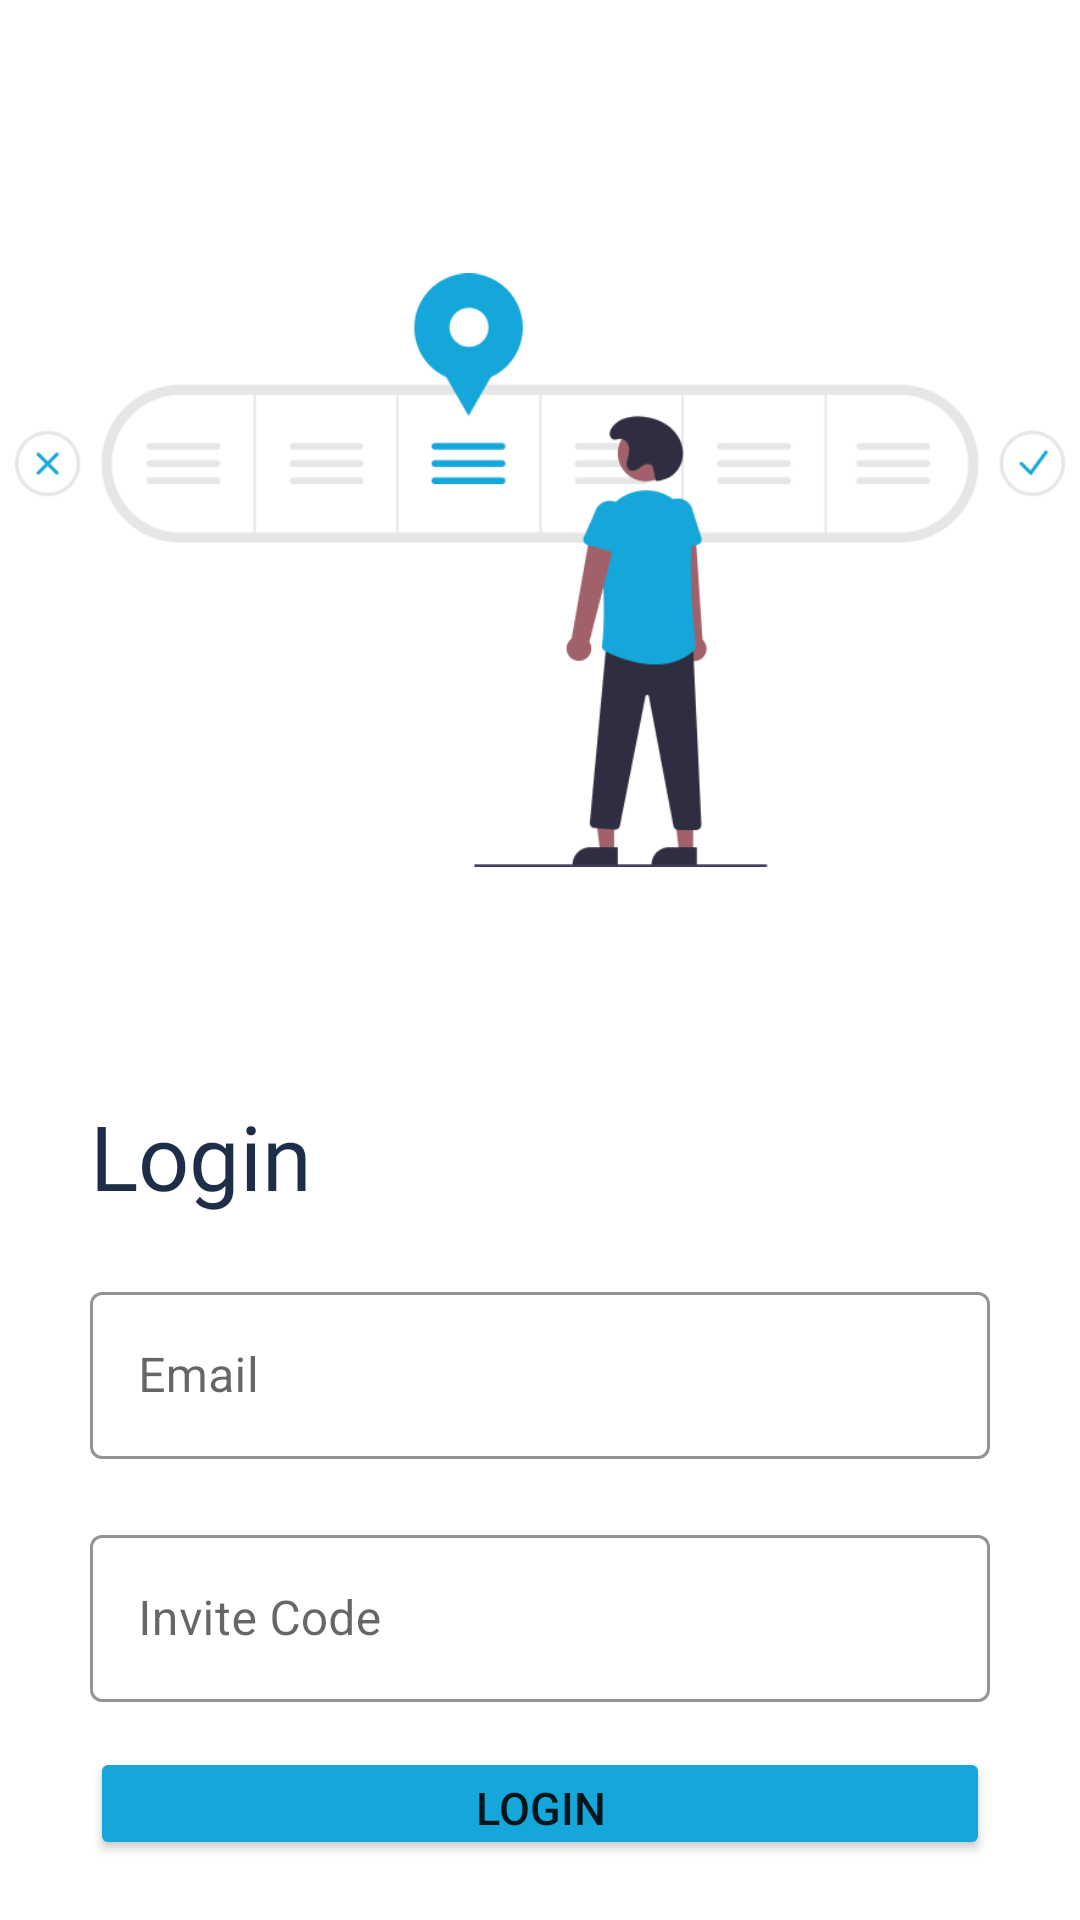

Layout XML and referenced resources for this Android screen:
<!-- AndroidManifest.xml: application theme Theme.RotaManager -->
<!-- res/layout/activity_login.xml -->
<?xml version="1.0" encoding="utf-8"?>
<LinearLayout xmlns:android="http://schemas.android.com/apk/res/android"
    xmlns:app="http://schemas.android.com/apk/res-auto"
    android:layout_width="match_parent"
    android:layout_height="match_parent"
    android:background="#FFF"
    android:orientation="vertical">

    <ImageView
        android:id="@+id/loginImage"
        android:layout_width="350dp"
        android:layout_height="350dp"
        android:layout_gravity="center_horizontal"
        android:layout_marginTop="15dp"
        app:srcCompat="@drawable/login_vector" />

    <TextView
        android:id="@+id/textView"
        android:layout_width="wrap_content"
        android:layout_height="wrap_content"
        android:layout_marginLeft="30dp"
        android:fontFamily="@font/roboto_bold"
        android:text="Login"
        android:textColor="@color/dark_blue"
        android:textSize="30sp" />

        <com.google.android.material.textfield.TextInputLayout
            android:id="@+id/emailTextInput"
            style="@style/Widget.MaterialComponents.TextInputLayout.OutlinedBox"
            android:layout_width="match_parent"
            android:layout_height="wrap_content"
            android:layout_marginHorizontal="30dp"
            android:layout_marginTop="20dp"
            android:hint="Email"
            app:boxStrokeColor="@color/light_blue"
            app:hintTextColor="@color/light_blue">

            <com.google.android.material.textfield.TextInputEditText
                android:id="@+id/activity_login_et_email"
                android:layout_width="match_parent"
                android:layout_height="wrap_content"
                android:textColor="@color/dark_blue" />
        </com.google.android.material.textfield.TextInputLayout>

        <com.google.android.material.textfield.TextInputLayout
            android:id="@+id/InviteCodeTextInput"
            style="@style/Widget.MaterialComponents.TextInputLayout.OutlinedBox"
            android:layout_width="match_parent"
            android:layout_height="wrap_content"
            android:layout_marginHorizontal="30dp"
            android:layout_marginTop="20dp"
            android:hint="Invite Code"
            app:boxStrokeColor="@color/light_blue"
            app:hintTextColor="@color/light_blue">

            <com.google.android.material.textfield.TextInputEditText
                android:id="@+id/activity_login_et_invite_code"
                android:layout_width="match_parent"
                android:layout_height="wrap_content"
                android:textColor="@color/dark_blue" />
        </com.google.android.material.textfield.TextInputLayout>

        <Button
            android:id="@+id/activity_login_btn_login"
            android:layout_width="match_parent"
            android:layout_height="wrap_content"
            android:layout_marginHorizontal="30dp"
            android:layout_marginTop="15dp"
            android:layout_marginBottom="20dp"
            android:height="60dp"
            android:padding="10dp"
            android:text="Login"
            android:textSize="15sp"
            app:backgroundTint="@color/light_blue" />

        <Button
            android:id="@+id/adminDashboardRedirect"
            android:layout_width="185dp"
            android:layout_height="wrap_content"
            android:height="60dp"
            android:padding="10dp"
            android:layout_gravity="center_horizontal"
            android:text="Admin"
            android:textSize="15sp"
            app:backgroundTint="@color/light_blue" />

</LinearLayout>
<!-- resources referenced by this layout -->
<resources>
  <color name="dark_blue">#1E2E49</color>
  <color name="light_blue">#16A7DA</color>
  <!-- drawable login_vector: png bitmap (drawable, 21476 bytes) -->
  <style name="Theme.RotaManager" parent="Theme.MaterialComponents.Light.NoActionBar">
          
          <item name="colorPrimary">@color/dark_blue</item>
          <item name="colorPrimaryVariant">@color/white</item>
          <item name="colorOnPrimary">@color/white</item>
          
          <item name="colorSecondary">@color/light_blue</item>
          <item name="colorSecondaryVariant">@color/light_blue</item>
          <item name="colorOnSecondary">@color/white</item>
          
          <item name="android:statusBarColor" tools:targetApi="l">@color/light_blue</item>
          
          <item name="android:textViewStyle">@style/TextViewStyle</item>
          <item name="textColor">@color/white</item>
      </style>
  <color name="white">#FFFFFFFF</color>
  <style name="TextViewStyle" parent="@android:style/TextAppearance.Widget.TextView">
          <item name="android:textAppearance">@style/DefaultTextAppearance</item>
      </style>
  <style name="DefaultTextAppearance" parent="TextAppearance.AppCompat">
          <item name="android:textStyle">normal</item>
          <item name="fontFamily">@font/roboto_regular</item>
      </style>
</resources>
